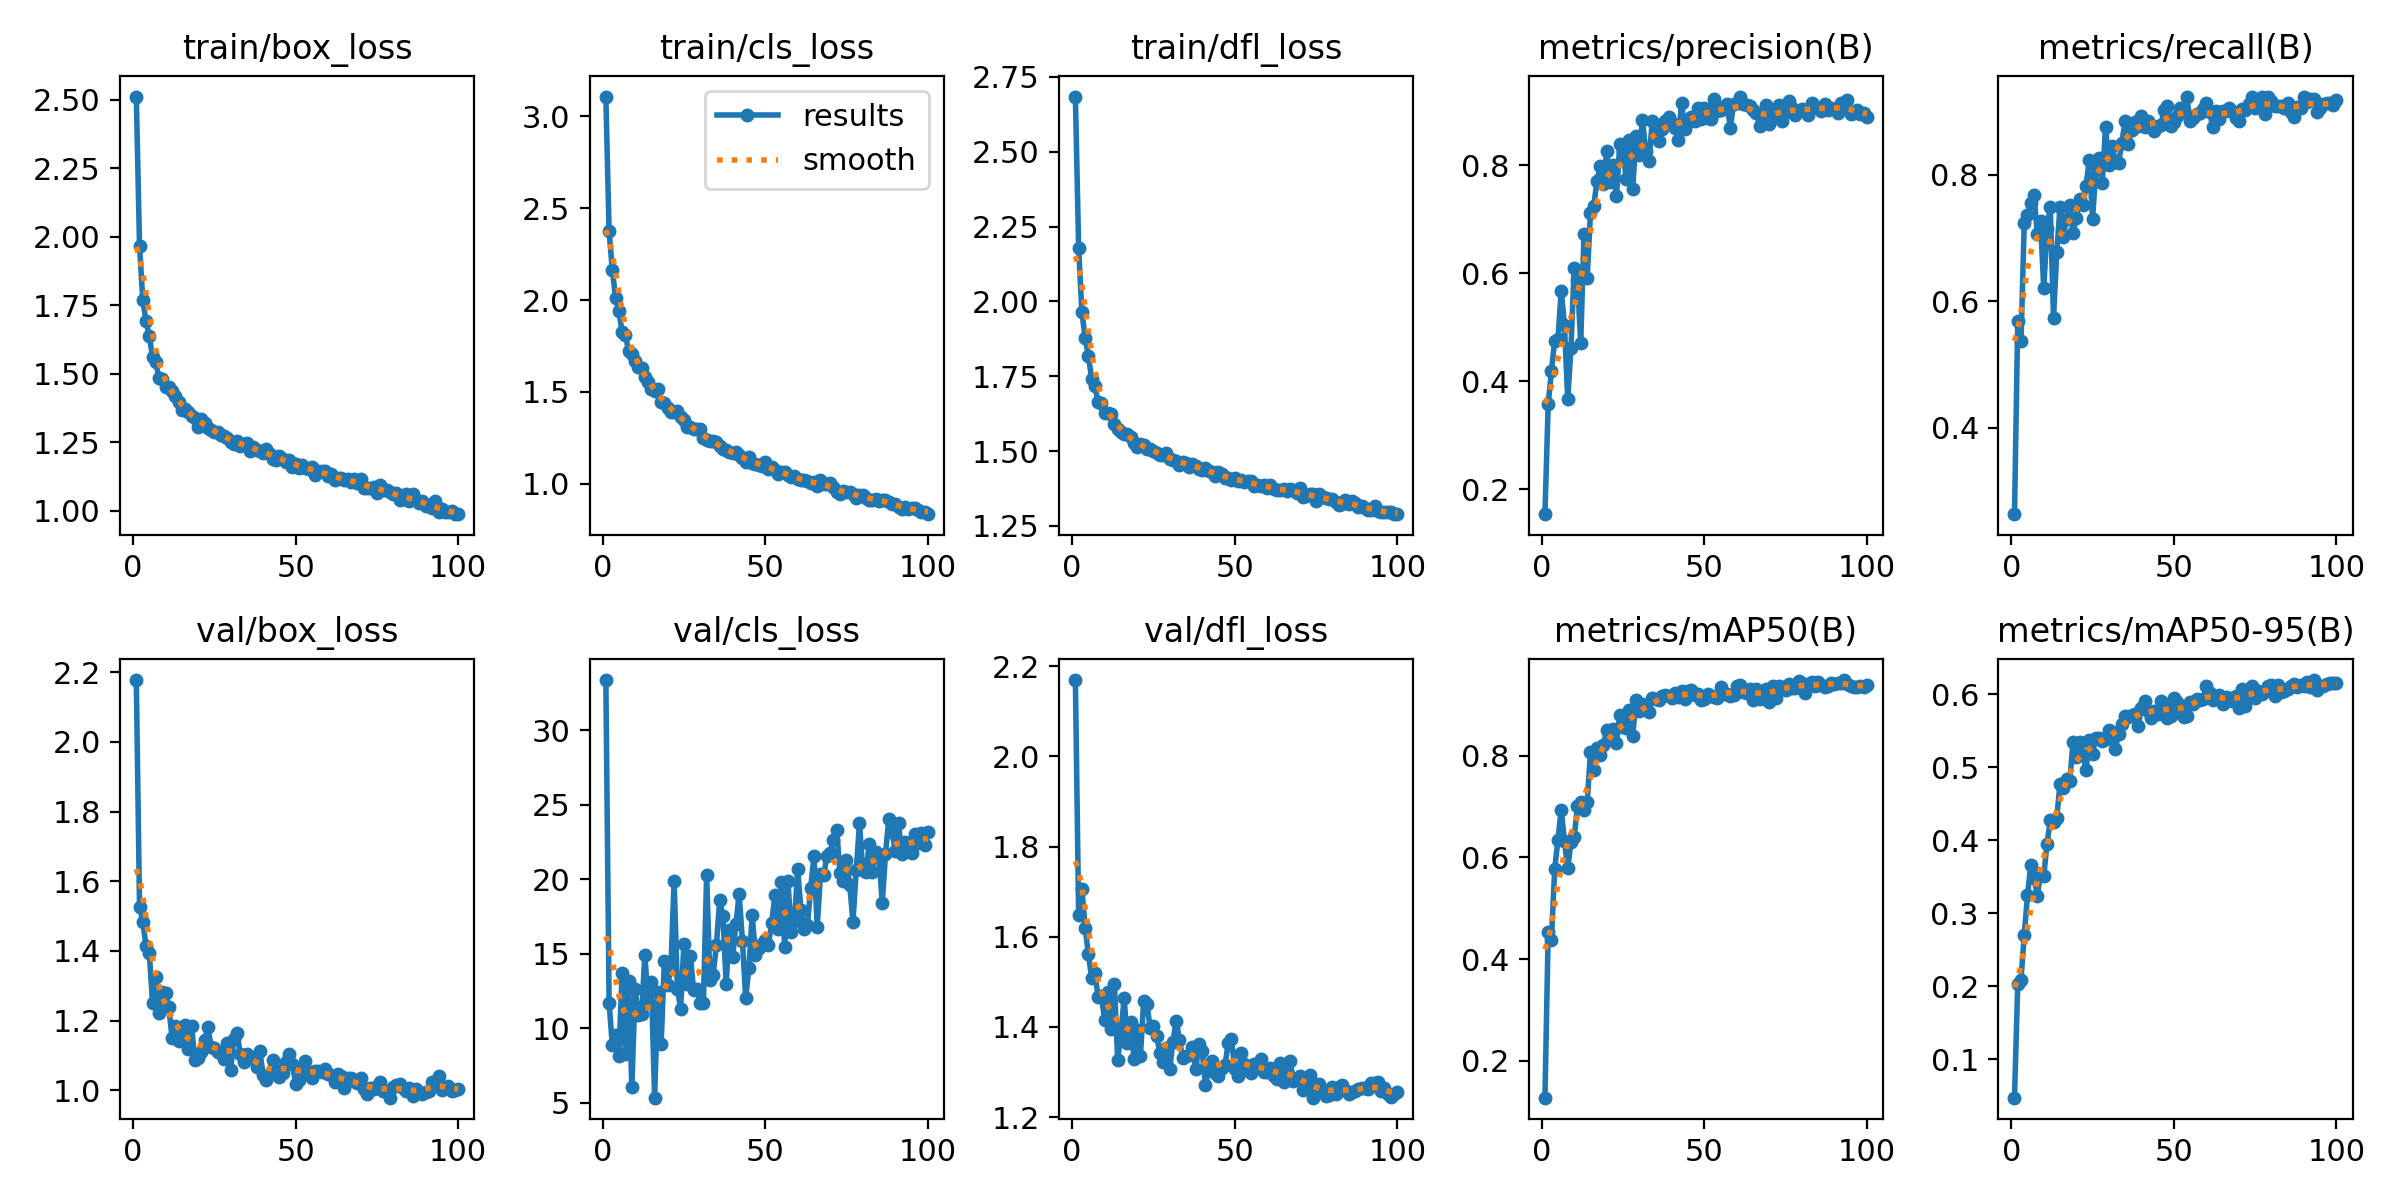

Source data for this figure (header and first rows):
epoch, time, train/box_loss, train/cls_loss, train/dfl_loss, metrics/precision(B), metrics/recall(B), metrics/mAP50(B), metrics/mAP50-95(B), val/box_loss, val/cls_loss, val/dfl_loss, lr/pg0, lr/pg1, lr/pg2
1, 577.3, 2.512, 3.108, 2.684, 0.154, 0.2633, 0.1275, 0.04762, 2.177, 33.38, 2.169, 0.07006, 0.003326, 0.003326
2, 1153, 1.968, 2.376, 2.178, 0.3579, 0.5689, 0.4529, 0.2031, 1.527, 11.69, 1.648, 0.04, 0.006594, 0.006594
3, 1680, 1.768, 2.162, 1.965, 0.419, 0.5363, 0.4381, 0.2092, 1.484, 8.876, 1.705, 0.009866, 0.009795, 0.009795
4, 2206, 1.692, 2.011, 1.877, 0.475, 0.7233, 0.5773, 0.2705, 1.413, 9.519, 1.619, 0.009703, 0.009703, 0.009703
5, 2729, 1.636, 1.94, 1.818, 0.4774, 0.7359, 0.6344, 0.325, 1.394, 8.15, 1.561, 0.009604, 0.009604, 0.009604
6, 3255, 1.563, 1.827, 1.741, 0.5669, 0.7556, 0.6937, 0.366, 1.25, 13.71, 1.509, 0.009505, 0.009505, 0.009505
7, 3780, 1.542, 1.807, 1.717, 0.5049, 0.7677, 0.6319, 0.349, 1.324, 8.245, 1.519, 0.009406, 0.009406, 0.009406
8, 4302, 1.483, 1.725, 1.664, 0.3662, 0.7066, 0.5782, 0.3238, 1.223, 13.17, 1.465, 0.009307, 0.009307, 0.009307
9, 4823, 1.481, 1.705, 1.662, 0.4606, 0.727, 0.6299, 0.3536, 1.283, 6.029, 1.468, 0.009208, 0.009208, 0.009208
10, 5344, 1.452, 1.668, 1.627, 0.6099, 0.6206, 0.6395, 0.3513, 1.28, 12.62, 1.416, 0.009109, 0.009109, 0.009109
11, 5866, 1.452, 1.636, 1.627, 0.5873, 0.7148, 0.7002, 0.395, 1.239, 10.87, 1.478, 0.00901, 0.00901, 0.00901
12, 6387, 1.439, 1.63, 1.624, 0.4706, 0.7495, 0.7097, 0.4274, 1.15, 10.95, 1.395, 0.008911, 0.008911, 0.008911
13, 6908, 1.417, 1.583, 1.591, 0.6722, 0.5733, 0.6925, 0.4253, 1.184, 14.95, 1.495, 0.008812, 0.008812, 0.008812
14, 7426, 1.396, 1.556, 1.574, 0.5913, 0.6772, 0.7084, 0.4309, 1.141, 11.67, 1.326, 0.008713, 0.008713, 0.008713
15, 7944, 1.368, 1.517, 1.562, 0.7117, 0.7489, 0.8072, 0.4779, 1.172, 13.11, 1.388, 0.008614, 0.008614, 0.008614
16, 8463, 1.372, 1.507, 1.557, 0.7242, 0.7012, 0.7713, 0.4717, 1.188, 5.339, 1.464, 0.008515, 0.008515, 0.008515
17, 8984, 1.36, 1.514, 1.555, 0.77, 0.7295, 0.814, 0.4847, 1.118, 12.44, 1.364, 0.008416, 0.008416, 0.008416
18, 9503, 1.347, 1.446, 1.546, 0.7991, 0.7514, 0.8018, 0.4814, 1.185, 8.959, 1.412, 0.008317, 0.008317, 0.008317
19, 10023, 1.337, 1.439, 1.525, 0.7644, 0.7072, 0.8209, 0.5343, 1.086, 14.5, 1.329, 0.008218, 0.008218, 0.008218
20, 10543, 1.306, 1.414, 1.514, 0.8266, 0.7319, 0.851, 0.5144, 1.091, 12.87, 1.393, 0.008119, 0.008119, 0.008119
21, 11064, 1.334, 1.393, 1.522, 0.7691, 0.7619, 0.8409, 0.5345, 1.111, 14.1, 1.336, 0.00802, 0.00802, 0.00802
22, 11584, 1.322, 1.389, 1.52, 0.7997, 0.7527, 0.8521, 0.5176, 1.145, 19.88, 1.457, 0.007921, 0.007921, 0.007921
23, 12095, 1.3, 1.398, 1.506, 0.7419, 0.7822, 0.8252, 0.4962, 1.18, 12.66, 1.45, 0.007822, 0.007822, 0.007822
24, 12605, 1.294, 1.364, 1.508, 0.8386, 0.8232, 0.8799, 0.5381, 1.124, 11.3, 1.398, 0.007723, 0.007723, 0.007723
25, 13115, 1.289, 1.345, 1.499, 0.8253, 0.7298, 0.8567, 0.5189, 1.122, 15.63, 1.401, 0.007624, 0.007624, 0.007624
26, 13629, 1.287, 1.306, 1.494, 0.7748, 0.8073, 0.8533, 0.5407, 1.11, 12.96, 1.381, 0.007525, 0.007525, 0.007525
27, 14136, 1.275, 1.307, 1.487, 0.8459, 0.8269, 0.8896, 0.5404, 1.107, 14.83, 1.342, 0.007426, 0.007426, 0.007426
28, 14647, 1.273, 1.296, 1.487, 0.756, 0.7872, 0.8395, 0.5364, 1.089, 12.57, 1.322, 0.007327, 0.007327, 0.007327
29, 15157, 1.267, 1.299, 1.493, 0.8544, 0.8757, 0.9103, 0.5393, 1.135, 12.61, 1.354, 0.007228, 0.007228, 0.007228
30, 15668, 1.249, 1.296, 1.473, 0.8182, 0.8153, 0.887, 0.5509, 1.059, 11.67, 1.306, 0.007129, 0.007129, 0.007129
31, 16177, 1.245, 1.249, 1.471, 0.8835, 0.8459, 0.9015, 0.5485, 1.147, 11.7, 1.367, 0.00703, 0.00703, 0.00703
32, 16688, 1.256, 1.235, 1.466, 0.8258, 0.8204, 0.8906, 0.5248, 1.165, 20.31, 1.414, 0.006931, 0.006931, 0.006931
33, 17197, 1.237, 1.234, 1.453, 0.8079, 0.8186, 0.8852, 0.5461, 1.103, 13.25, 1.371, 0.006832, 0.006832, 0.006832
34, 17711, 1.244, 1.23, 1.465, 0.8807, 0.8503, 0.9138, 0.56, 1.08, 13.59, 1.33, 0.006733, 0.006733, 0.006733
35, 18220, 1.248, 1.227, 1.461, 0.8675, 0.8846, 0.9109, 0.5704, 1.103, 15.57, 1.336, 0.006634, 0.006634, 0.006634
36, 18731, 1.217, 1.204, 1.447, 0.8443, 0.8484, 0.9098, 0.5684, 1.094, 18.59, 1.337, 0.006535, 0.006535, 0.006535
37, 19240, 1.232, 1.19, 1.458, 0.8671, 0.8708, 0.9162, 0.5714, 1.093, 17.54, 1.355, 0.006436, 0.006436, 0.006436
38, 19751, 1.223, 1.182, 1.452, 0.8821, 0.8832, 0.9185, 0.5733, 1.068, 12.96, 1.306, 0.006337, 0.006337, 0.006337
39, 20260, 1.218, 1.175, 1.441, 0.8892, 0.8765, 0.9181, 0.556, 1.113, 16.59, 1.362, 0.006238, 0.006238, 0.006238
40, 20772, 1.211, 1.17, 1.437, 0.8776, 0.8921, 0.9141, 0.5807, 1.043, 14.78, 1.346, 0.006139, 0.006139, 0.006139
41, 21283, 1.226, 1.174, 1.443, 0.8686, 0.8752, 0.924, 0.5914, 1.03, 17, 1.271, 0.00604, 0.00604, 0.00604
42, 21795, 1.206, 1.154, 1.432, 0.8457, 0.8848, 0.9152, 0.5768, 1.047, 19.01, 1.306, 0.005941, 0.005941, 0.005941
43, 22305, 1.19, 1.138, 1.428, 0.9147, 0.8779, 0.9268, 0.5674, 1.086, 15.89, 1.325, 0.005842, 0.005842, 0.005842
44, 22816, 1.185, 1.12, 1.418, 0.8664, 0.8696, 0.9109, 0.5768, 1.057, 12.02, 1.298, 0.005743, 0.005743, 0.005743
45, 23325, 1.2, 1.145, 1.43, 0.88, 0.877, 0.9274, 0.5732, 1.039, 14.04, 1.292, 0.005644, 0.005644, 0.005644
46, 23834, 1.19, 1.111, 1.422, 0.8888, 0.8784, 0.9283, 0.5915, 1.051, 17.62, 1.31, 0.005545, 0.005545, 0.005545
47, 24338, 1.179, 1.11, 1.409, 0.8813, 0.902, 0.9198, 0.5824, 1.081, 14.92, 1.316, 0.005446, 0.005446, 0.005446
48, 24844, 1.185, 1.103, 1.411, 0.9062, 0.909, 0.9216, 0.5673, 1.104, 15.39, 1.363, 0.005347, 0.005347, 0.005347
49, 25350, 1.16, 1.095, 1.404, 0.886, 0.8766, 0.9098, 0.5708, 1.074, 15.65, 1.373, 0.005248, 0.005248, 0.005248
50, 25854, 1.172, 1.12, 1.41, 0.906, 0.8825, 0.9114, 0.5951, 1.019, 15.94, 1.307, 0.005149, 0.005149, 0.005149
51, 26362, 1.154, 1.082, 1.399, 0.8878, 0.893, 0.9213, 0.5901, 1.029, 15.62, 1.292, 0.00505, 0.00505, 0.00505
52, 26866, 1.166, 1.09, 1.402, 0.8854, 0.905, 0.9163, 0.5784, 1.06, 17.07, 1.341, 0.004951, 0.004951, 0.004951
53, 27374, 1.154, 1.075, 1.396, 0.9229, 0.9008, 0.9161, 0.5684, 1.083, 18.96, 1.318, 0.004852, 0.004852, 0.004852
54, 27878, 1.153, 1.054, 1.401, 0.9, 0.9221, 0.9125, 0.5706, 1.052, 16.66, 1.309, 0.004753, 0.004753, 0.004753
55, 28386, 1.16, 1.066, 1.401, 0.902, 0.8851, 0.9344, 0.5897, 1.034, 19.8, 1.298, 0.004654, 0.004654, 0.004654
56, 28892, 1.131, 1.064, 1.382, 0.9081, 0.8901, 0.9205, 0.5863, 1.054, 15.45, 1.318, 0.004555, 0.004555, 0.004555
57, 29396, 1.145, 1.05, 1.388, 0.9133, 0.896, 0.9212, 0.5938, 1.055, 19.85, 1.316, 0.004456, 0.004456, 0.004456
58, 37049, 1.146, 1.035, 1.383, 0.8692, 0.8976, 0.9173, 0.5923, 1.054, 16.48, 1.33, 0.004357, 0.004357, 0.004357
59, 37546, 1.146, 1.041, 1.388, 0.9127, 0.9032, 0.9192, 0.593, 1.062, 17.19, 1.299, 0.004258, 0.004258, 0.004258
60, 38044, 1.126, 1.025, 1.375, 0.9143, 0.9131, 0.9367, 0.6111, 1.047, 20.66, 1.3, 0.004159, 0.004159, 0.004159
... 40 more rows
